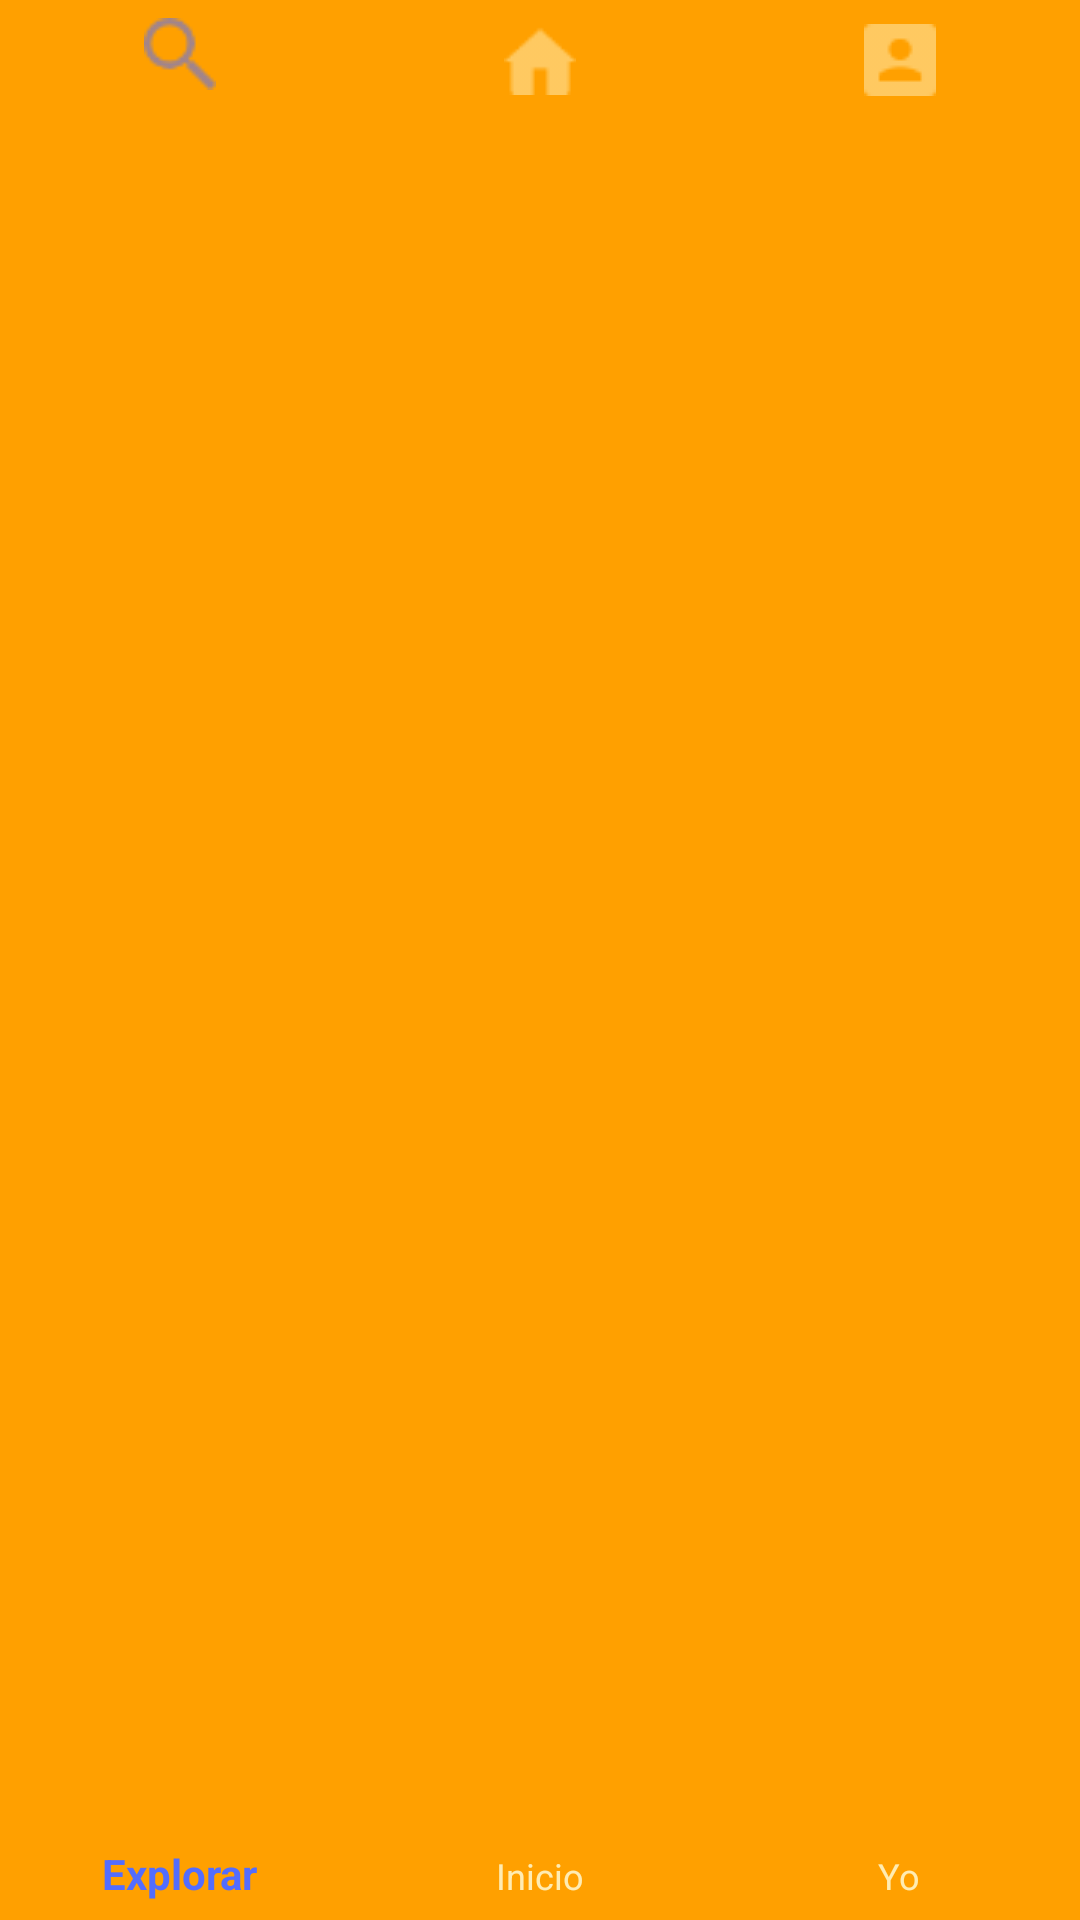

Layout XML and referenced resources for this Android screen:
<!-- AndroidManifest.xml: application theme PlatzigramTheme -->
<!-- res/layout/bottom_bar.xml -->
<?xml version="1.0" encoding="utf-8"?>
<android.support.design.widget.BottomNavigationView
    xmlns:android="http://schemas.android.com/apk/res/android"
    xmlns:app="http://schemas.android.com/apk/res-auto"
    android:id="@+id/navigation"
    android:layout_width="match_parent"
    android:layout_height="@dimen/bottom_bar_height"
    android:layout_gravity="start"
    android:background="@color/colorPrimaryDark"
    app:itemIconTint="@drawable/bottombar_selector"
    app:itemTextColor="@drawable/bottombar_selector"
    app:menu="@menu/navigation" />
<!-- resources referenced by this layout -->
<resources>
  <color name="colorPrimaryDark">#FFA000</color>
  <dimen name="bottom_bar_height">56dp</dimen>
  <!-- drawable bottombar_selector (drawable) -->
  <?xml version="1.0" encoding="utf-8"?>
  <selector xmlns:android="http://schemas.android.com/apk/res/android">
      <item android:state_checked="true" android:color="@color/colorAccent" />
      <item android:state_checked="false" android:color="@color/colorPrimaryLight"/>
  </selector>
  <style name="PlatzigramTheme" parent="Theme.AppCompat.Light.NoActionBar">
          
          <item name="colorPrimary">@color/colorPrimary</item>
          <item name="colorPrimaryDark">@color/colorPrimaryDark</item>
          <item name="colorAccent">@color/colorAccent</item>
      </style>
  <color name="colorAccent">#536DFE</color>
  <color name="colorPrimaryLight">#FFECB3</color>
  <color name="colorPrimary">#FFC107</color>
</resources>
